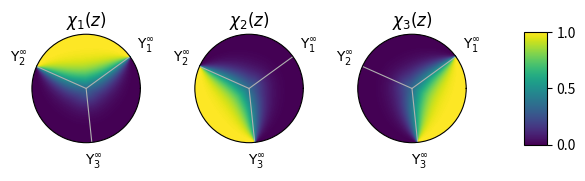

This chart was generated by the following Python code:
"""
    ./py/hyperbolic_disk.py

    Author: Fabian R. Lux
    Date:   2023-02-27

    Basic routines which define how the triangle group acts on points in the hyperbolic plane.
"""
import numpy as np


#--- junction angles

def junction_angles(phi):

    p1 = phi
    p2 = phi + 2*np.pi/3
    p3 = phi + 4*np.pi/3

    # p1 = phi % (2*np.pi)
    # p2 = ( phi + 2*2*np.pi/5 )  % (2*np.pi)
    # p3 = (phi  - 2*2*np.pi/5  ) % (2*np.pi)

    return p1,p2,p3

def ahlfors(z1,z2):
    """
        Defines the Ahlfors bracket
    """
    return (1-abs(z1)**2) * (1- abs(z2)**2)  + abs(z1-z2)**2

def midpoint(z1,z2):
    """
        Calculate the geodesic midpoint between z1 and z2 
        in the hyperbolic disk.
    """
    
    nom  = z1 * (1-abs(z2)**2) + z2 * (1-abs(z1)**2)
    denom = 1 - abs(z1)**2 * abs(z2)**2 + ahlfors(z1,z2)* np.sqrt( (1-abs(z1)**2)*(1-abs(z2)**2))

    return nom/denom

def phase(z, phi):
    """
	Determines the phase of z
    """

    arg = np.arctan2(z.imag, z.real) % (2*np.pi)

    p1,p2,p3 = junction_angles(phi)

    phase = 2
    if p1 <= arg and arg < p2:
        phase = 0
    if p2 <= arg and arg < p3:
        phase = 1

    return phase 

def sigmoid(x):
    return 1/(1+np.exp(x))

def smooth_phase(z,l,phi,region):
    chiz = chi(z,l,phi)
  
    return chiz[region] 

def get_d(z,alpha):
    dist = hyperbolic_distance(0,z)
    if abs(alpha) >= np.pi/2:
        return(dist)
    else:
        return np.arcsinh( abs(np.sin(alpha)) * np.sinh(dist))
    
# -- calculate angles
def arg(z):
    return np.arctan2(z.imag,z.real)

def chi(z,l,phi):
    
    # -- determine in which phase I am in
    this_phase = phase(z, phi)
    
    # # -- initialize phase boundaries
    Y = np.zeros(3, dtype=complex)

    p1,p2,p3 = junction_angles(phi)
    Y[0] = np.exp(1j*p1)
    Y[1] = np.exp(1j*p2) 
    Y[2] = np.exp(1j*p3) 

    

    ds = np.zeros(3)
    if this_phase == 0:
        ds[1] = get_d(z, arg(Y[1]*z.conj()))
        ds[2] = get_d(z, arg(Y[0]*z.conj()))
        ds[0] = - min(ds[1],ds[2]) 
    if this_phase == 1:
        ds[0] = get_d(z, arg(Y[1]*z.conj()))
        ds[2] = get_d(z, arg(Y[2]*z.conj()))
        ds[1] = - min(ds[2],ds[0]) 
    if this_phase == 2:
        ds[0] = get_d(z, arg(Y[0]*z.conj()))
        ds[1] = get_d(z, arg(Y[2]*z.conj()))
        ds[2] = - min(ds[0],ds[1]) 
        
    sigma  = [ sigmoid(d/l) for d in ds]
  
    norm = sigma[0] + sigma[1] + sigma[2]

    return sigma/norm

def get_A(p, q):
    """
        Eq. (36) of PRB 105, 125118 (2022)
    """

    alpha = 2*np.pi / p

    A_mat = np.zeros((2, 2),dtype=complex)

    A_mat[0, 0] = np.exp(1j*alpha/2)
    A_mat[1, 1] = np.exp(-1j*alpha/2)

    return A_mat


def get_B(p, q):
    """
        Eq. (37) of PRB 105, 125118 (2022)
    """

    alpha = 2*np.pi / p
    beta = 2*np.pi / q
    r0 = get_r0(p, q)

    B_mat = np.zeros((2, 2),dtype=complex)

    B_mat[0, 0] = np.exp(1j*beta/2) - r0**2 * np.exp(-1j*beta/2)
    B_mat[1, 1] = np.exp(-1j*beta/2) - r0**2 * np.exp(+1j*beta/2)

    B_mat[0, 1] = r0 * (1-np.exp(1j*beta)) * np.exp(+1j*(alpha-beta)/2)
    B_mat[1, 0] = r0 * (1-np.exp(-1j*beta)) * np.exp(-1j*(alpha-beta)/2)

    B_mat = B_mat / (1-r0**2)

    return B_mat


def get_r0(p, q):
    """
        r0 as defined in Eq. (9) of PRB 105, 125118 (2022)
    """
    ca = np.cos(np.pi * (1/p + 1/q))
    cb = np.cos(np.pi * (1/p - 1/q))

    return np.sqrt(ca / cb)


def hyperbolic_distance(z1, z2):
    """
        Geodesic distance in the hyperbolic plane from z1 to z2
    """

    return np.arccosh(1 + 2 * abs(z1-z2)**2 / ((1 - abs(z1)**2) * (1 - abs(z2)**2)))


def moebius(sl2_mat, z):
    """
        The matrix sl2_mat acts from the left on the point z by a Moebius transformation.
        The image point is returned.
    """
    a = sl2_mat[0, 0]
    b = sl2_mat[0, 1]

    return (a*z + b) / (b.conj() * z + a.conj())

def parse_word(word, A, B, seed):
    """
        
    """

    z = seed
    for c in word[::-1]:
        if c=="A":
            z = moebius(A, z)
        elif c=="B":
            z = moebius(B, z)

    return z


if __name__=="__main__":
    import matplotlib.pyplot as plt

    n_phi = 301
    n_r = 100

    phis = np.linspace(0, 2*np.pi, n_phi)
    rs = np.linspace(0,0.99999,n_r)

    chis = np.zeros((3,n_r, n_phi))
 
    phi = np.pi/5
    for i in range(n_r):
        for j in range(n_phi):
            z = rs[i] * np.exp(1j*phis[j])
            for region in range(3):
                chis[region,i,j] = smooth_phase(z,0.3,phi=phi,region=region)

    fig, axs = plt.subplots(1,3, subplot_kw=dict(projection="polar"))
    deg = 180 / np.pi

    p1,p2,p3 = junction_angles(phi)
  
    titles = [r"$\chi_1(z)$", r"$\chi_2(z)$" , r"$\chi_3(z)$"]
    for region in range(3):
        ax = axs[region]
       	ax.set_xticklabels([r"$\Upsilon_1^\infty$", r"$\Upsilon_2^\infty$", r"$\Upsilon_3^\infty$"])
       	ax.set_yticklabels([])
        ax.set_thetagrids([p1*deg, p2*deg, p3*deg])
        ax.set_rticks([])
        ax.set_title(titles[region])
        ctf = ax.contourf(phis,rs,chis[region], levels=400, cmap='viridis')
   
     
    plt.tight_layout(w_pad=3)
    sk = 0.25
    fig.colorbar(ctf, ax=axs.ravel().tolist(), orientation='vertical', ticks=[0,0.5,1], shrink=sk, aspect=20*sk, pad=0.1)
    plt.savefig("Y_junction_0.3.png", dpi=300) 
    plt.show()
